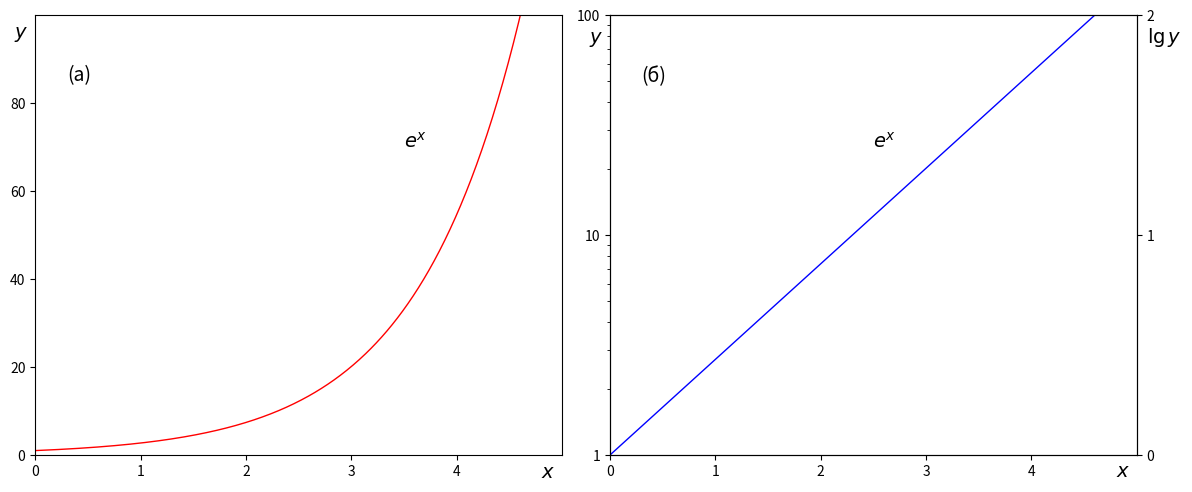

The matplotlib source for this figure:
import numpy as np
import matplotlib.pyplot as plt

# Функция y(x) = e^x
def y_function(x):
    return np.exp(x)

# Создание массива значений x
x = np.linspace(0, 5, 500)
y = y_function(x)

# Параметры местоположения подписи x и y
x_label_position_a = (3.8, -10)  # Положение подписи x для левого графика
x_label_position_b = (3.8, -10)  # Положение подписи x для правого графика
y_label_position_a = (-0.5, 90)  # Положение подписи y для левого графика
y_label_position_b = (-0.5, 50)  # Положение подписи y для правого графика
lg_y_label_position = (0, 2)  # Положение подписи lg y

# Построение графиков
fig, axs = plt.subplots(1, 2, figsize=(12, 5))

# График (a): обычный масштаб
axs[0].plot(x, y, color='red', linewidth=1)
axs[0].set_xlim(0, 5)
axs[0].set_ylim(0, 100)
axs[0].set_xticks([0, 1, 2, 3, 4])  # Без 5
axs[0].set_yticks([0, 20, 40, 60, 80])  # Без 100
axs[0].text(4.8, -5, '$x$', fontsize=14)  # Подпись x
axs[0].text(-0.2, 95, '$y$', fontsize=14)  # Подпись y
axs[0].text(0.3, 85, '(a)', fontsize=14)  # Метка графика (a)
axs[0].text(3.5, 70, '$e^x$', fontsize=14)  # Подпись функции
axs[0].grid(False)

# График (б): полулогарифмический масштаб
axs[1].semilogy(x, y, color='blue', linewidth=1)
axs[1].set_xlim(0, 5)
axs[1].set_ylim(1, 100)
axs[1].set_xticks([0, 1, 2, 3, 4])
axs[1].set_yticks([1, 10, 100])
axs[1].get_yaxis().set_major_formatter(plt.FuncFormatter(lambda y, _: f"{int(y)}"))
axs[1].text(4.8,0.8, '$x$', fontsize=14)  # Подпись x
axs[1].text(-0.2, 75, '$y$', fontsize=14)  # Подпись y
axs[1].text(0.3, 50, '(б)', fontsize=14)  # Метка графика (б)
axs[1].text(2.5, 25, '$e^x$', fontsize=14)  # Подпись функции
axs[1].text(5.1,75, '$\\lg y$', fontsize=14)  # Подпись lg y как текст

axs[1].grid(False)

# Настройка правой оси для графика (б)
ax2 = axs[1].twinx()
ax2.set_ylim(0, 2)  # Ось \lg y от 0 до 2
ax2.set_yticks([0, 1, 2])



plt.tight_layout()
plt.show()
